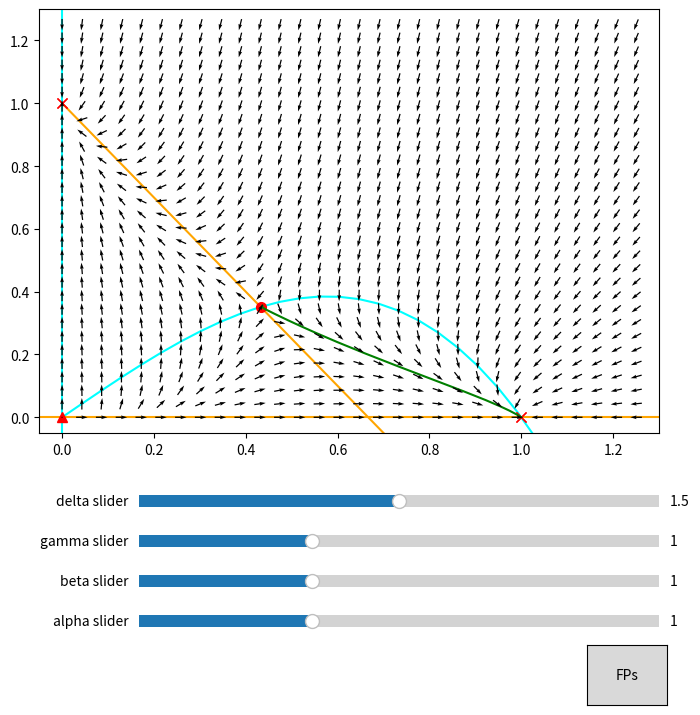

Reproduce this figure in Python.
from matplotlib.widgets import Slider, Button
import matplotlib.pyplot as plt
import numpy as np
import scipy as sp

# constant defaults
alpha = 1
beta = 1
gamma = 1
delta = 1.5

# marker storage
marker_store = []

# equations
def du_dt(u,v):
    try:
        term_1 = alpha*u**2*(1-u)
        term_2 = -beta*(u*v)/(gamma + u)
    except:
        pass
    return term_1+term_2

def dv_dt(u,v):
    term_1 = v*(1-v)
    term_2 = -delta*u*v
    return term_1 + term_2

def two_dim_system(coords, t=None):
    u = coords[0]
    v = coords[1]
    return [du_dt(u,v), dv_dt(u,v)]

def nullcline_1(u):
    return (1/beta)*(alpha*u*(1-u)*(gamma+u))

def nullcline_2(u):
    return 1-delta*u

def df_du(u,v):
    term_1 = alpha*u*(2-3*u)
    term_2 = -(beta*v*gamma)/((gamma+u)**2)
    return term_1 + term_2

def df_dv(u,v):
    return -beta*u/(gamma+u)

def dg_du(u,v):
    return -delta*v

def dg_dv(u,v):
    return 1-2*v-delta*u

def jacobian(coords):
    u = coords[0]
    v = coords[1]
    return [[df_du(u,v), df_dv(u,v)],[dg_du(u,v), dg_dv(u,v)]]

def evaluate_stability(fixed_point):
    evaluation = evaluate_fixed_point(np.array(fixed_point))

    linearisation_matrix = jacobian(fixed_point)
    
    eigenvalues,eigenvectors = np.linalg.eig(linearisation_matrix)

    stability = "unknown"
    if any(np.real(eigenvalue) == 0 for eigenvalue in eigenvalues):
        stability = "unknown"
    elif all(np.real(eigenvalue) < 0 for eigenvalue in eigenvalues):
        stability = "stable"
    elif any(np.real(eigenvalue) > 0 for eigenvalue in eigenvalues):
        stability = "unstable"
    
    print(fixed_point)
    print(eigenvalues)
    print("\n")
    return stability

def evaluate_fixed_point(fp):
    evaluation = two_dim_system(fp)
    return evaluation

def norm_of_evaluated_point(point):
    return np.linalg.norm(evaluate_fixed_point(point))

def find_fixed_points():
    starting_guesses = np.random.uniform(low=0,high=5, size=(49,2))
    starting_guesses = starting_guesses.tolist()
    starting_guesses.append([0]*2)
    starting_guesses.append([1,0])
    starting_guesses.append([0,1])
    fixed_points = []
    for guess in starting_guesses:
        fixed_point = sp.optimize.root(two_dim_system, guess, tol=1e-12, method='hybr', jac=jacobian)

        add_new_fixed_point = True
        for existing_fp in fixed_points:
            if (norm_of_evaluated_point(existing_fp - fixed_point.x) < 0.005) and (list(fixed_point.x) != [0]*2) and (list(fixed_point.x) != [0,1]) and (list(fixed_point.x) != [1,0]):
                add_new_fixed_point = False

        if norm_of_evaluated_point(fixed_point.x) > 1e-12:
            add_new_fixed_point = False

        if add_new_fixed_point:
            fixed_points.append(fixed_point.x)

    fixed_points = list(set(tuple(row) for row in fixed_points))
    return fixed_points

# setup plot
fig = plt.figure(figsize=(8,8))
fig.subplots_adjust(bottom=0.35)
ax = fig.add_subplot(1,1,1)
ax.set_xlim(-0.05, 1.3)
ax.set_ylim(-0.05, 1.3)

# data preparation functions
def prepare_derivative_data(U,V):
    DU = np.zeros(U.shape)
    DV = np.zeros(U.shape)
    NI, NJ = U.shape

    for i in range(NI):
        for j in range(NJ):
            DU[i,j] = du_dt(U[i,j],V[i,j])
            DV[i,j] = dv_dt(U[i,j],V[i,j])

    clrMap = (np.hypot(DU, DV))
    clrMap[ clrMap==0 ] = 1
    DU /= clrMap
    DV /= clrMap
    return DU, DV, clrMap

# plot fixed points function
def plot_fixed_points(*args):
    fixed_points = find_fixed_points()
    global marker_store
    marker_store = []
    for point in fixed_points:
        stability = evaluate_stability(point)
        if stability == "stable":
            marker_store.append(ax.plot(point[0], point[1],"red", marker = "x", markersize = 7.0))
        elif stability == "unstable":
            marker_store.append(ax.plot(point[0], point[1],"red", marker = "o", markersize = 7.0))
        else:
            marker_store.append(ax.plot(point[0], point[1],"red", marker = "^", markersize = 7.0))

# prepare data
u = np.linspace(0,1.25,30)
v = np.linspace(0,1.25,30)
U, V = np.meshgrid(u, v)
DU, DV, clrMap = prepare_derivative_data(U,V)

# plot quivers
Q = ax.quiver(U, V, DU, DV, pivot='mid', width=0.002, headwidth=3, headlength=5, zorder=5)

# plot nullclines
null_1, = ax.plot(u,nullcline_1(u), color="cyan", zorder=-5)
null_2, = ax.plot(u,nullcline_2(u), color="orange", zorder=-5)
null_3_vert = ax.axvline(0, color="cyan", zorder=-5)
null_4_horiz = ax.axhline(0, color="orange", zorder=-5)

# plot fixed points
plot_fixed_points()

# plot trajectory function
def plot_traj():
    init_con = [0.436,0.355]
    t = np.linspace(0,500,500)
    traj = sp.integrate.odeint(two_dim_system, init_con, t)
    x = []
    y = []
    for traj_point in traj:
        x.append(traj_point[0])
        y.append(traj_point[1])
    ax.plot(x, y, color="green")

# plot trajectories
plot_traj()

# update plot function
def update_plot(*args):
    # remove trajectory
    ax.lines.pop(-1)

    # remove markers
    global marker_store
    for marker in marker_store:
        ax.lines.remove(marker[0])

    # plot new fixed points
    plot_fixed_points()

    # update network values
    global alpha
    global beta
    global gamma
    global delta
    alpha = alpha_slider.val
    beta = beta_slider.val
    gamma = gamma_slider.val
    delta = delta_slider.val

    # update derivative data
    DU, DV, clrMap = prepare_derivative_data(U,V)
    Q.set_UVC(DU, DV)

    # update nullcline data
    null_1.set_data(u, nullcline_1(u))
    null_2.set_data(u, nullcline_2(u))

    # plot trajectories
    plot_traj()

    fig.canvas.draw()

# sliders
alpha_slider = Slider(plt.axes([0.25, 0.1, 0.65, 0.03]), 'alpha slider', valmin=0, valmax=3, valinit=alpha, valstep=0.01)
beta_slider = Slider(plt.axes([0.25, 0.15, 0.65, 0.03]), 'beta slider', valmin=0, valmax=3, valinit=beta, valstep=0.01)
gamma_slider = Slider(plt.axes([0.25, 0.2, 0.65, 0.03]), 'gamma slider', valmin=0, valmax=3, valinit=gamma, valstep=0.01)
delta_slider = Slider(plt.axes([0.25, 0.25, 0.65, 0.03]), 'delta slider', valmin=0, valmax=3, valinit=delta, valstep=0.01)

alpha_slider.on_changed(update_plot)
beta_slider.on_changed(update_plot)
gamma_slider.on_changed(update_plot)
delta_slider.on_changed(update_plot)

# button
ax_fp_btn = fig.add_axes([0.81, 0.01, 0.1, 0.075])
fp_btn = Button(ax_fp_btn, 'FPs')
fp_btn.on_clicked(plot_fixed_points)

# display
plt.show()
